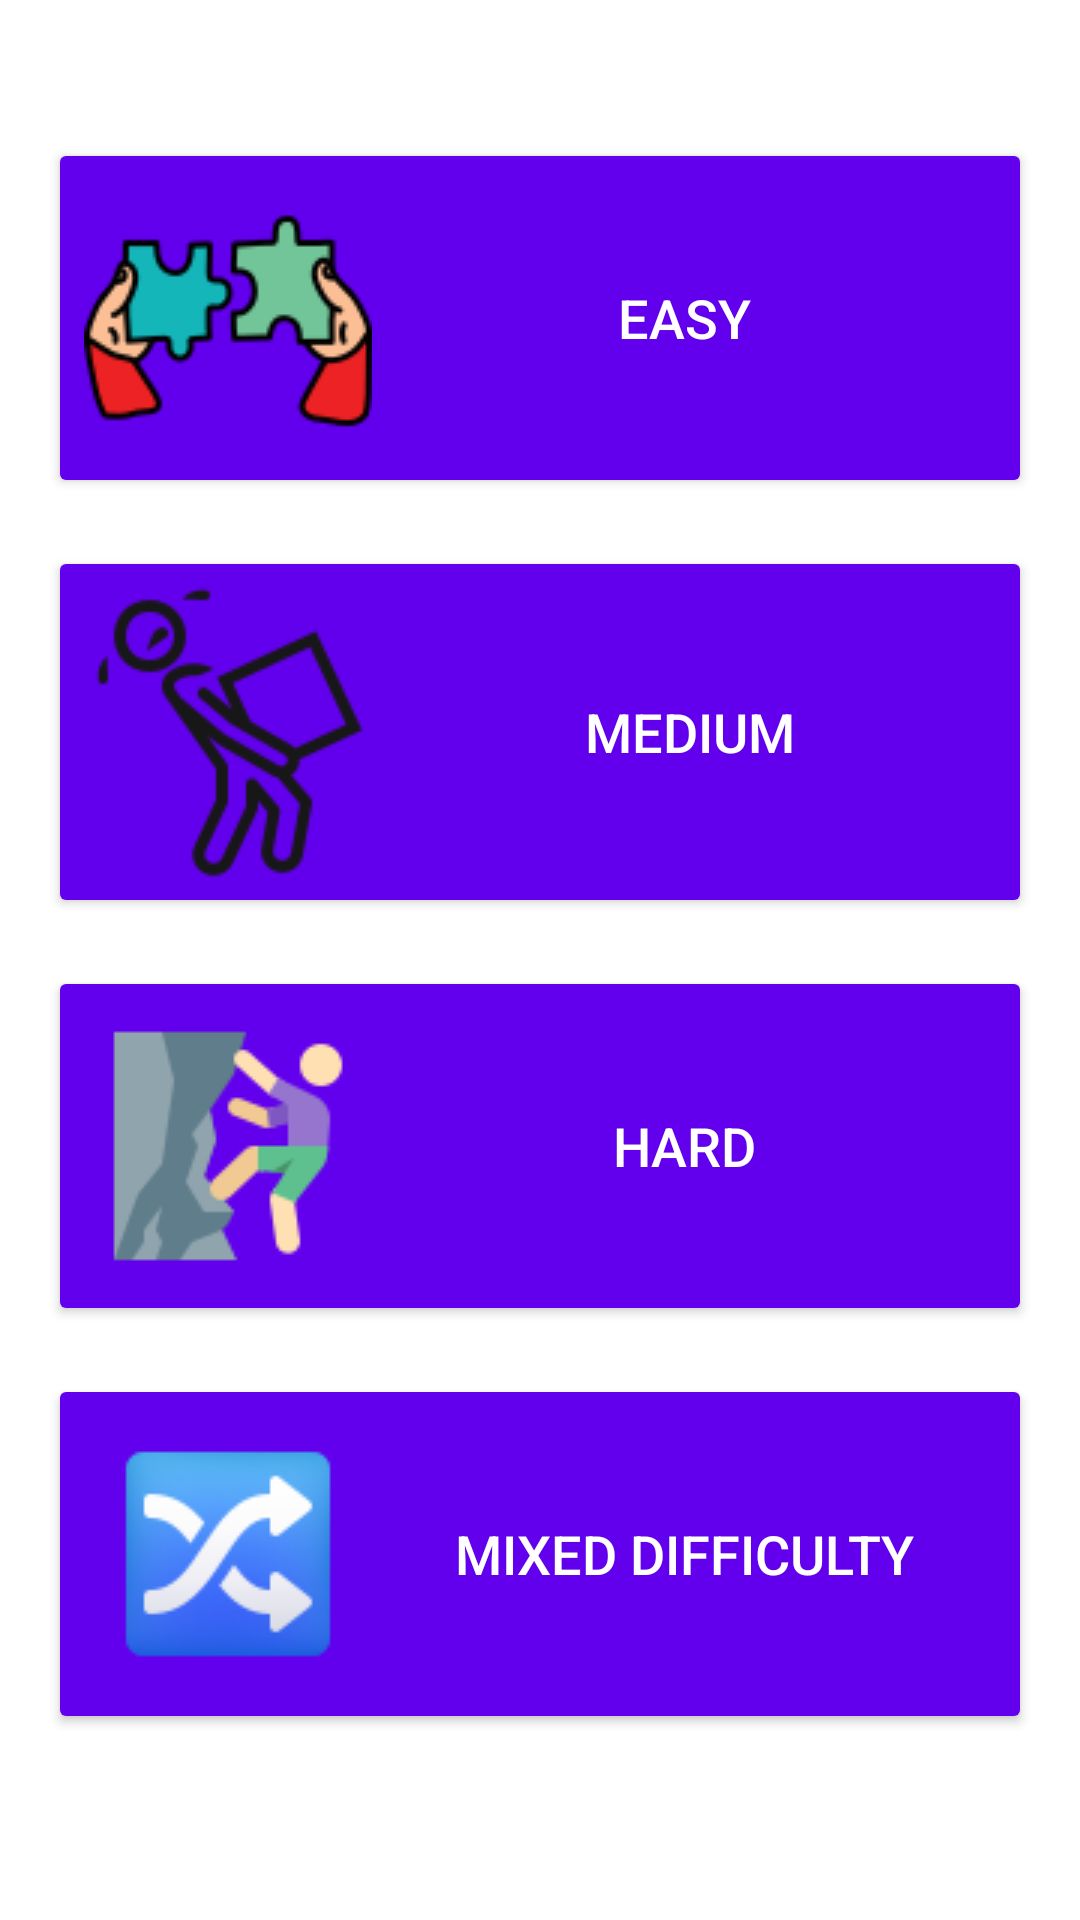

Here is an Android app screen rendered from its layout file. Give the layout XML and the strings, colors and styles it references.
<!-- AndroidManifest.xml: application theme Theme.FinalProjectApi -->
<!-- res/layout/fragment_difficulty.xml -->
<?xml version="1.0" encoding="utf-8"?>
<layout xmlns:android="http://schemas.android.com/apk/res/android"
    xmlns:app="http://schemas.android.com/apk/res-auto"
    xmlns:tools="http://schemas.android.com/tools">

    <data>
        <variable
            name="sharedViewModel"
            type="com.example.finalprojectapi.ui.viewmodels.SharedViewModel" />
    </data>

    <LinearLayout
        android:layout_width="match_parent"
        android:layout_height="match_parent"
        android:orientation="vertical"
        android:padding="16dp"
        android:gravity="center">

        <Button
            android:id="@+id/btn_easy"
            style="@style/DifficultyButtonStyle"
            android:drawableStart="@drawable/easy"
            android:text="@string/easy" />

        <Button
            android:id="@+id/btn_medium"
            style="@style/DifficultyButtonStyle"
            android:drawableStart="@drawable/medium"
            android:text="@string/medium" />

        <Button
            android:id="@+id/btn_hard"
            style="@style/DifficultyButtonStyle"
            android:drawableStart="@drawable/hard"
            android:text="@string/hard" />

        <Button
            android:id="@+id/btn_mixed"
            style="@style/DifficultyButtonStyle"
            android:drawableStart="@drawable/mixed"
            android:text="@string/mixed" />

    </LinearLayout>
</layout>
<!-- resources referenced by this layout -->
<resources>
  <!-- drawable easy: png bitmap (drawable, 5817 bytes) -->
  <!-- drawable hard: png bitmap (drawable, 3588 bytes) -->
  <!-- drawable medium: png bitmap (drawable, 5474 bytes) -->
  <!-- drawable mixed: png bitmap (drawable, 6018 bytes) -->
  <string name="easy">Easy</string>
  <string name="hard">Hard</string>
  <string name="medium">Medium</string>
  <string name="mixed">Mixed Difficulty</string>
  <style name="DifficultyButtonStyle" parent="Widget.AppCompat.Button">
          <item name="android:layout_width">match_parent</item>
          <item name="android:layout_height">wrap_content</item>
          <item name="android:textSize">18sp</item>
          <item name="android:padding">12dp</item>
          <item name="android:backgroundTint">@color/colorPrimary</item>
          <item name="android:textColor">@android:color/white</item>
          <item name="android:layout_marginBottom">16dp</item>
      </style>
  <style name="Theme.FinalProjectApi" parent="Theme.MaterialComponents.DayNight.NoActionBar">
          
          <item name="colorPrimary">@color/purple_500</item>
          <item name="colorPrimaryVariant">@color/purple_700</item>
          <item name="colorOnPrimary">@color/white</item>
          
          <item name="colorSecondary">@color/teal_200</item>
          <item name="colorSecondaryVariant">@color/teal_700</item>
          <item name="colorOnSecondary">@color/black</item>
          
          <item name="android:statusBarColor">?attr/colorPrimaryVariant</item>
          <item name="windowActionBar">false</item>
          <item name="windowNoTitle">true</item>
          
      </style>
  <!-- not gathered from this repository: default colours our renderer supplied (Android Studio template values) -->
  <color name="purple_500">#FF6200EE</color>
  <color name="purple_700">#FF3700B3</color>
  <color name="teal_200">#FF03DAC5</color>
  <color name="teal_700">#FF018786</color>
  <color name="black">#FF000000</color>
  <color name="white">#FFFFFFFF</color>
  <color name="colorPrimary">#FF6200EE</color>
</resources>
